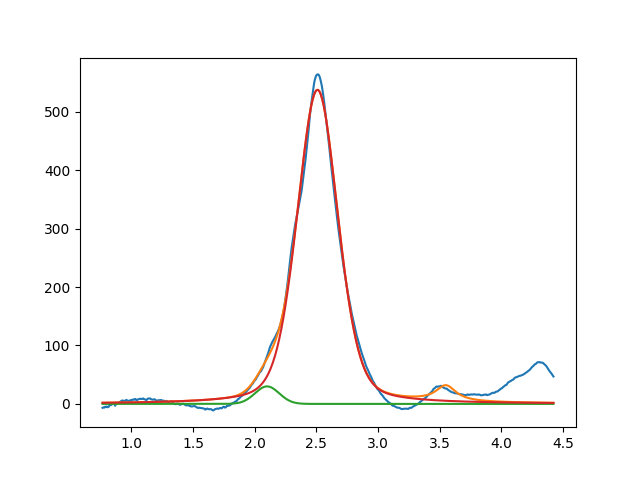

Source data for this figure (header and first rows):
2.099999999999999645e+00, 2.999999999997512035e+01, 2.309239299627868502e-01, 9.999999999998101519e-01
2.508833275200183177e+00, 5.374272804186077792e+02, 3.908007163085004398e-01, 7.074893669178676792e-01
3.549999999999999378e+00, 2.678738985165050934e+01, 1.999999999999999833e-01, 7.108983075275318997e-21
